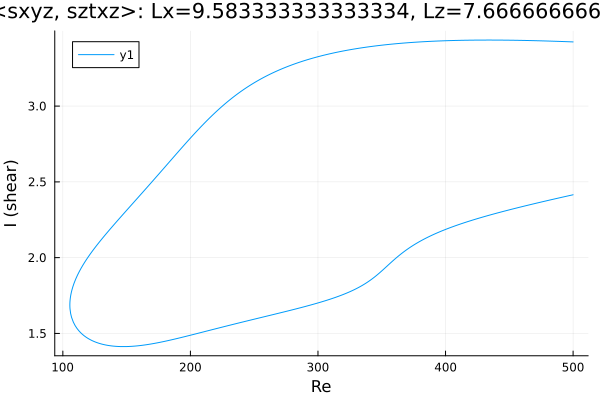

The table this chart was drawn from, first rows:
Re, shear
500.0, 3.423
499.5, 3.423
498.1, 3.424
496.7, 3.424
495.3, 3.425
493.9, 3.425
492.5, 3.426
491, 3.426
489.6, 3.427
488.2, 3.427
486.8, 3.427
485.4, 3.428
484, 3.428
482.6, 3.429
481.1, 3.429
479.7, 3.429
478.3, 3.43
476.9, 3.43
475.5, 3.43
474.1, 3.431
472.7, 3.431
471.2, 3.431
469.8, 3.432
468.4, 3.432
467.3, 3.432
465.9, 3.432
464.5, 3.433
463.1, 3.433
461.7, 3.433
460.3, 3.433
458.9, 3.434
457.4, 3.434
456, 3.434
454.6, 3.434
453.2, 3.434
451.8, 3.434
450.4, 3.435
449, 3.435
447.5, 3.435
446.1, 3.435
444.7, 3.435
443.3, 3.435
441.9, 3.435
440.5, 3.435
439.1, 3.435
437.6, 3.435
436.2, 3.436
434.8, 3.436
433.4, 3.436
432, 3.436
430.6, 3.436
429.2, 3.435
427.7, 3.435
426.3, 3.435
424.9, 3.435
423.5, 3.435
422.1, 3.435
420.7, 3.435
419.3, 3.435
417.8, 3.435
... 569 more rows
